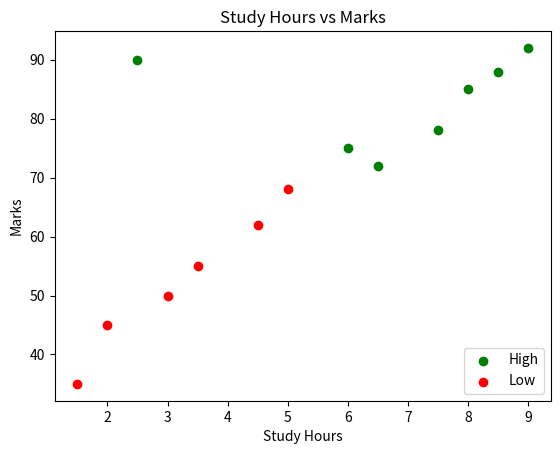
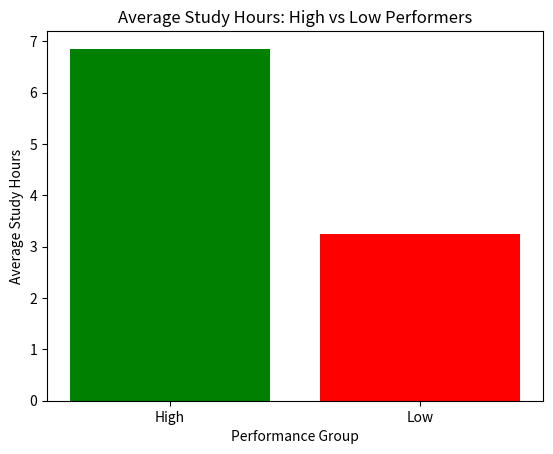

Reproduce these figures in Python, in order.
##########################    Problem No 03    ##########################

import pandas as pd
import matplotlib.pyplot as plt

def performance(marks):
    if marks >= 70:
        return "High"
    else:
        return "Low"

data = {
    "StudentID": [1, 2, 3, 4, 5, 6, 7, 8, 9, 10, 11, 12, 13, 14, 15],
    "StudyHours": [2.0, 4.5, 6.0, 8.0, 2.5, 3.0, 7.5, 5.0, 9.0, 4.0, 1.5, 6.5, 10.0, 3.5, 8.5],
    "Marks": [45, 62, 75, 85, 90, 50, 78, 68, 92, -5, 35, 72, 120, 55, 88]
}

df = pd.DataFrame(data)

clean_df = df[(df["StudyHours"] >= 0) & (df["StudyHours"] <= 12) & (df["Marks"] >= 0) & (df["Marks"] <= 100)]
clean_df = clean_df.copy()

removed_rows = len(df) - len(clean_df)
print("Rows removed:", removed_rows)

print("\nCleaned data:")
print(clean_df)

performance_list = []
for m in clean_df["Marks"]:
    performance_list.append(performance(m))

clean_df["Performance"] = performance_list

high_df = clean_df[clean_df["Performance"] == "High"]
low_df = clean_df[clean_df["Performance"] == "Low"]

print("\nHigh performers:")
print(high_df)
print("\nLow performers:")
print(low_df)

high_avg_hours = high_df["StudyHours"].mean()
low_avg_hours = low_df["StudyHours"].mean()

print("\nAverage study hours - High:", high_avg_hours, "Low:", low_avg_hours)

plt.figure()
plt.scatter(high_df["StudyHours"], high_df["Marks"], color="green", label="High")
plt.scatter(low_df["StudyHours"], low_df["Marks"], color="red", label="Low")
plt.xlabel("Study Hours")
plt.ylabel("Marks")
plt.title("Study Hours vs Marks")
plt.legend()
plt.show()

plt.figure()
plt.bar(["High", "Low"], [high_avg_hours, low_avg_hours], color=["green", "red"])
plt.xlabel("Performance Group")
plt.ylabel("Average Study Hours")
plt.title("Average Study Hours: High vs Low Performers")
plt.show()
